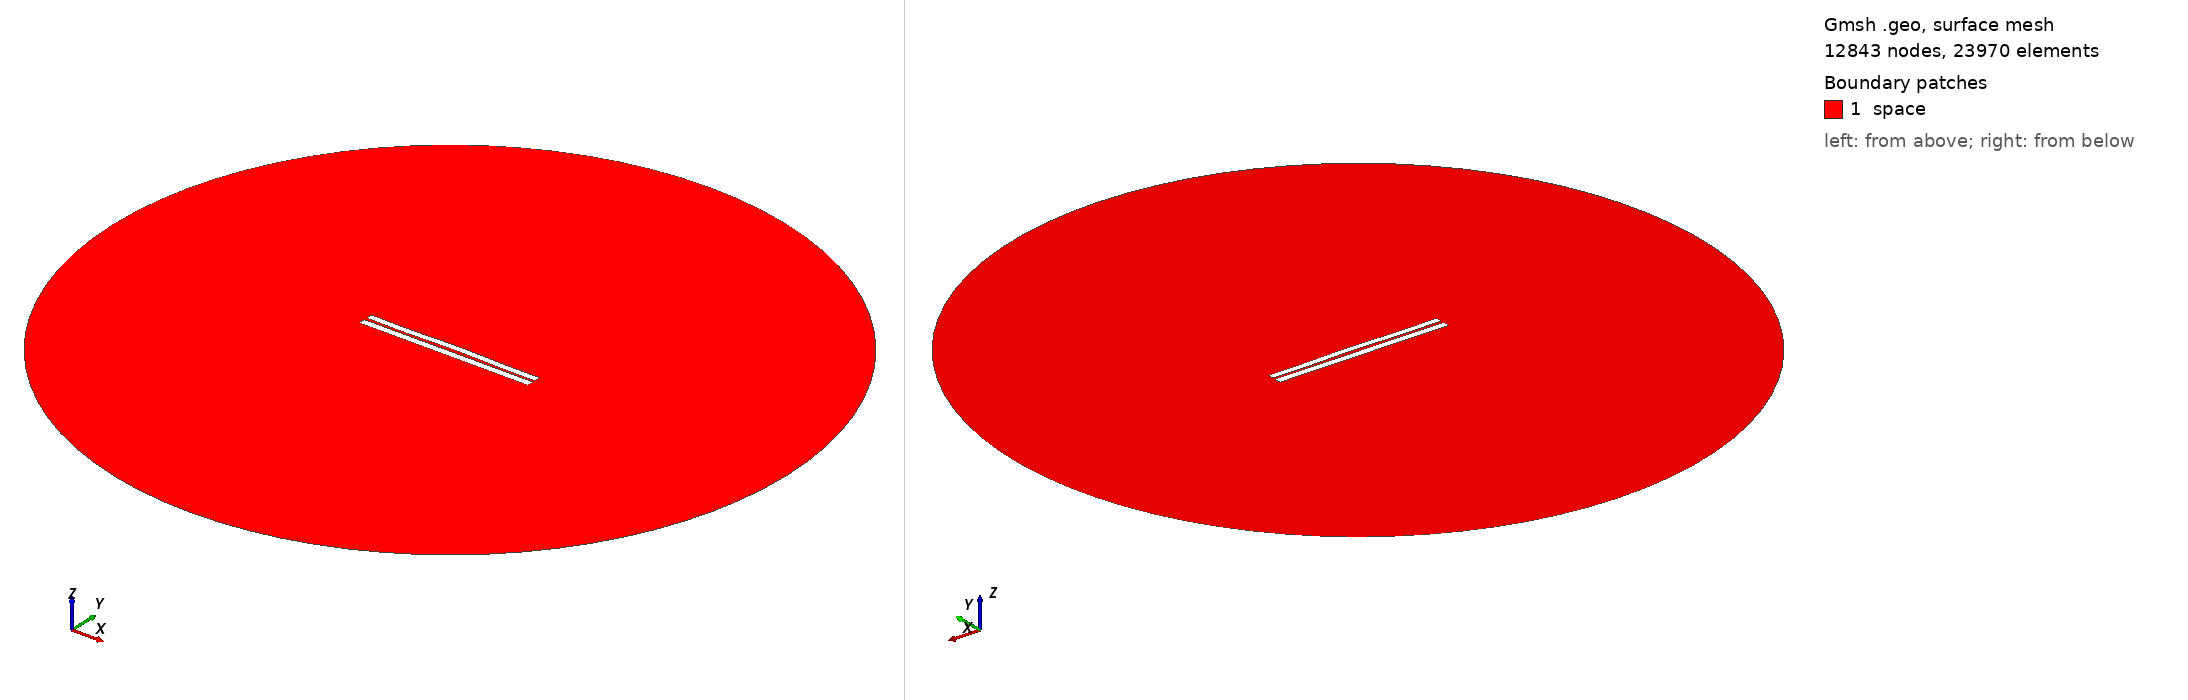

Gmsh geometry script, surface-meshed: 12843 nodes, 23970 surface elements. Boundary patches (legend numbers): 1 space. Left view from above one corner, right view from below the opposite corner. Legend entries are the model's physical surfaces. The drawing asked Gmsh for element sizes between 1% and 20% of the model's largest extent; the script's own settings can give other sizes.

=== 3231.geo (drawn) ===
//---------------------------------------
// Geometry kernel
//---------------------------------------

SetFactory("OpenCASCADE");



//---------------------------------------
// Parameters of the geometry
//---------------------------------------

// Overetch of the upper plate
overetch = 0.125;

// Distance between the plates
distance = 1.5;

// Discretization over the x axis (for the deformation)
nx = 50; 

// Length of the plate
L = 100 - overetch; 

// Number of modes
n = 4; 

// 1st mode coefficient
coeff(1) = -0.15;
beta(1) = 0.596864 * 3.1415926535 / L;

// 2nd mode coefficient
coeff(2) = 0.15;
beta(2) = 1.49418 * 3.1415926535 / L;

// 3rd mode coefficient
coeff(3) = -0.075;
beta(3) = 2.50025 * 3.1415926535 / L;

// 4th mode coefficient
coeff(4) = -0.15;
beta(4) = 3.49999 * 3.1415926535 / L;



//---------------------------------------
// Upper plate (deformed rectangle)
//---------------------------------------

// Coordiantes of the upper plate
xmin = -50;
xmax = 50 - overetch;

// Height of the upper plate
yheight = 4 - 2 * overetch;

// Indexes of the points
UpperID[] = {};
LowerID[] = {};
LeftID[] = {};
RightID[] = {};

// Point index
p = 1;

// Horizontal edges
For i In {1:nx}
    x = xmin + (i-1)*(xmax - xmin)/(nx-1);

    y_bottom = distance / 2 + overetch;
    For j In {1:n}
        C = (Cosh(beta(j)*L) + Cos(beta(j)*L)) / (Sinh(beta(j)*L) + Sin(beta(j)*L));
        y_bottom  = y_bottom + coeff(j) * (Cosh(beta(j)*(x+50)) - Cos(beta(j)*(x+50)) - C * (Sinh(beta(j)*(x+50)) - Sin(beta(j)*(x+50))));
    EndFor

    y_top = y_bottom + yheight;

    Point(p) = {x, y_top, 0, 1.0};
    UpperID[i] = p;
    p = p + 1;

    Point(p) = {x, y_bottom, 0, 1.0};
    LowerID[i] = p;
    p = p + 1;
EndFor

// Create point lists
UpperPts[] = {}; LowerPts[] = {};
For i In {1:nx}
  UpperPts[] += {UpperID[i]};
  LowerPts[] += {LowerID[i]};
EndFor

// Build splines
Spline(1) = {UpperPts[]};
Spline(2) = {LowerPts[]};
Line(3) = {LowerPts[nx-1], UpperPts[nx-1]};
Line(4) = {LowerPts[0], UpperPts[0]};

// Build the plane surface
Curve Loop(1) = {2, 3, -1, -4};
Plane Surface(1) = {1};



//---------------------------------------
// Lower plate (rectangle)
//---------------------------------------

// Vertices
Point(1001) = {-50, -1, 0, 1.0};
Point(1002) = { 50, -1, 0, 1.0};
Point(1003) = { 50,  -5, 0, 1.0};
Point(1004) = {-50,  -5, 0, 1.0};

// Edges
Line(5) = {1001, 1002};
Line(6) = {1002, 1003};
Line(7) = {1003, 1004};
Line(8) = {1004, 1001};

// Plane surface
Line Loop(2) = {5, 6, 7, 8};
Plane Surface(2) = {2}; 



//---------------------------------------
// Outer (fictious) boundary
//---------------------------------------

// Points
Point(1005) = {0, 0, 0};       // Center
Point(1006) = {200, 0, 0};     // Start point
Point(1007) = {0, 200, 0};     // 90 degrees
Point(1008) = {-200, 0, 0};    // 180 degrees
Point(1009) = {0, -200, 0};    // 270 degrees

// Circle arcs (each needs start, center, end)
Circle(9) = {1006, 1005, 1007};
Circle(10) = {1007, 1005, 1008};
Circle(11) = {1008, 1005, 1009};
Circle(12) = {1009, 1005, 1006};

// Plane surface for the entire domain
Curve Loop(3) = {9, 10, 11, 12};
Surface(3) = {3};

// Subtract the plates from the whole domain to obtain the actual domain where we want to solve the equations
BooleanDifference{ Surface{3}; Delete; }{ Surface{1}; Surface{2}; Delete; }




//---------------------------------------
// Transfinite Lines/Curves
//---------------------------------------

// Set the number of points on the boundaries
r = 7;

// Plates
Transfinite Curve {1, 2} = 50*r Using Progression 1;
Transfinite Curve {3, 4} = 2*r Using Progression 1;
Transfinite Line {5, 7} = 50*r Using Progression 1;
Transfinite Line {6, 8} = 2*r Using Progression 1;

// Outer boundary
Transfinite Line {9, 10, 11, 12} = 20 Using Progression 1;



//---------------------------------------
// Physical groups
//---------------------------------------                

// Physical curves (boundaries)
Physical Line("force_segment", 10) = {2};
Physical Line("upper_plate", 11) = {1, 3, 4};
Physical Line("lower_plate", 12) = {5, 6, 7, 8};
Physical Line("boundary", 20) = {9, 10, 11, 12};

// Physical Surfaces
Physical Surface("space", 30) = {3};



//---------------------------------------
// 6. Generate the Mesh
//---------------------------------------

// 2D mesh generation
Mesh 2;
